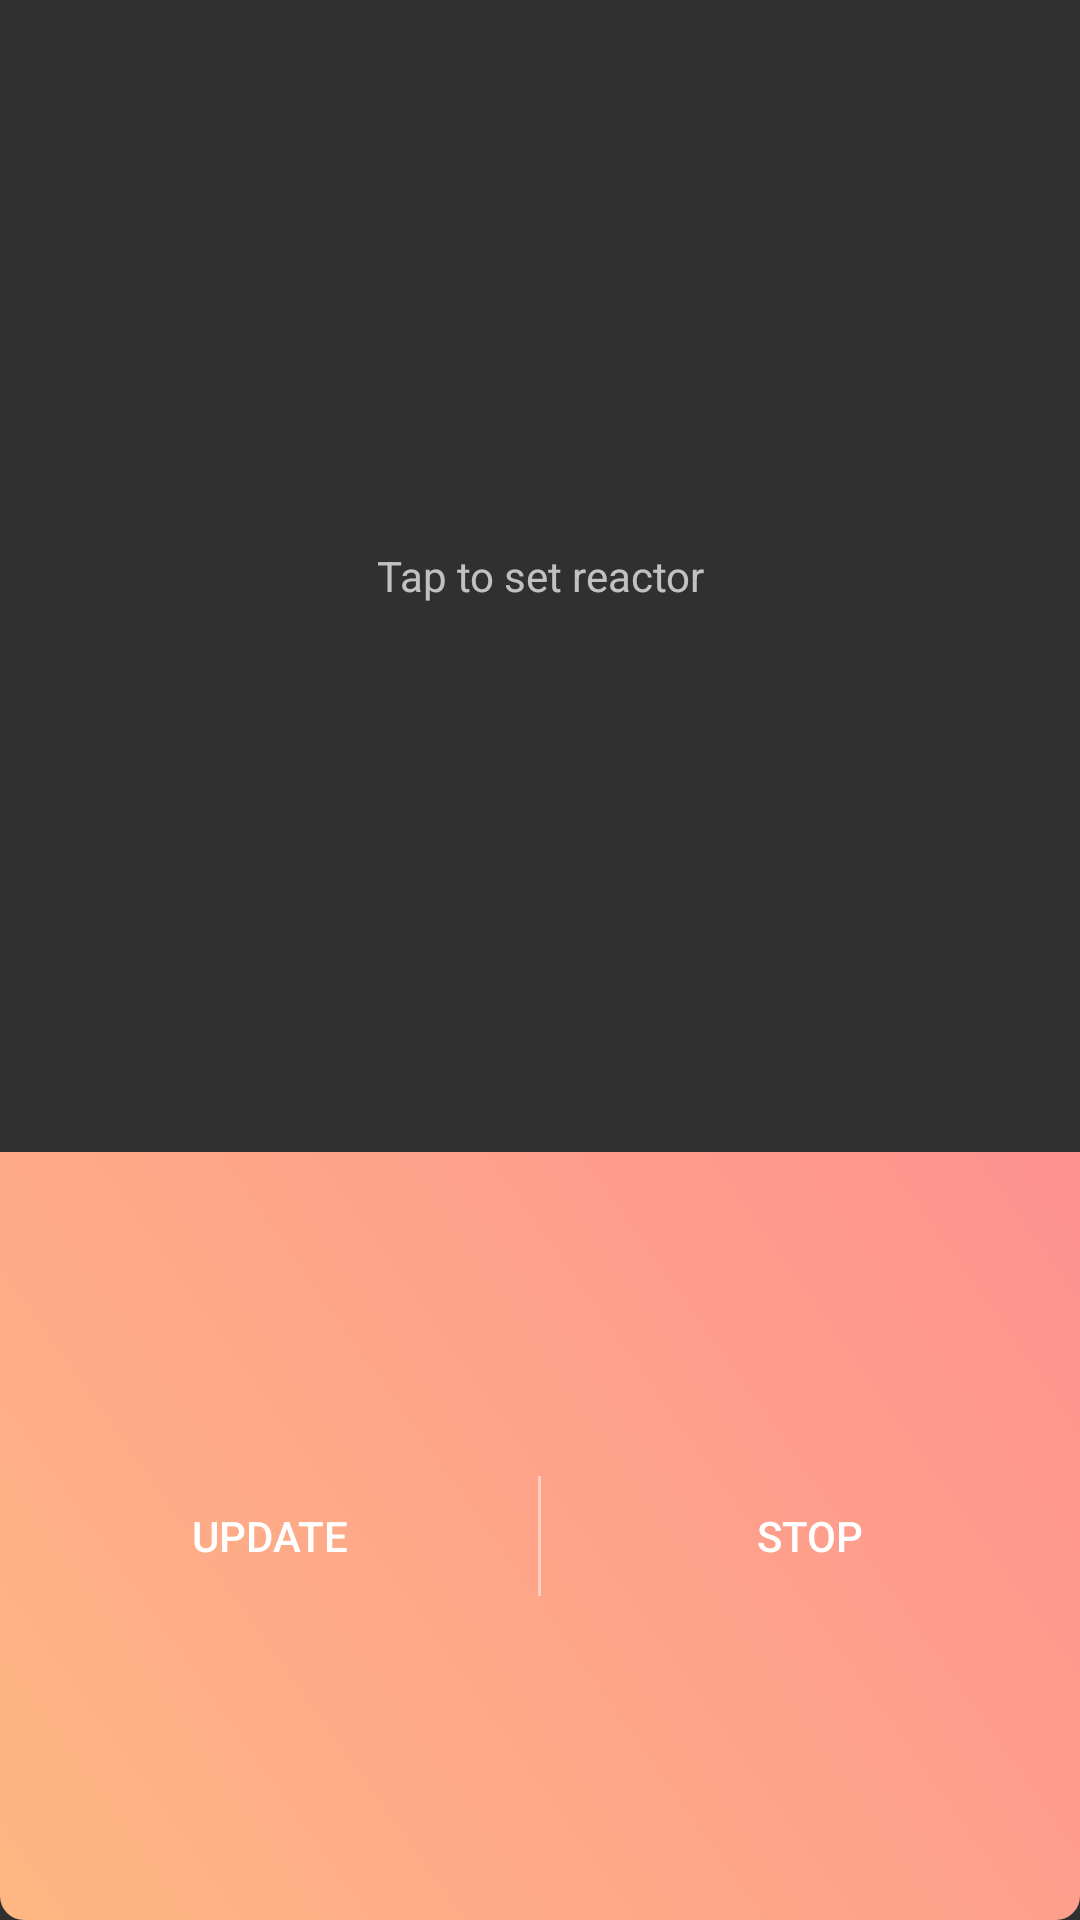

This screen was rendered from an Android layout file. Write that file and the resources it references.
<!-- AndroidManifest.xml: application theme AppTheme -->
<!-- res/layout/forwarding_widget.xml -->
<?xml version="1.0" encoding="utf-8"?>
<LinearLayout xmlns:android="http://schemas.android.com/apk/res/android"
    android:layout_width="match_parent"
    android:layout_height="match_parent"
    android:background="@drawable/widget_rounded_background"
    android:gravity="center_horizontal"
    android:orientation="vertical"
    android:weightSum="5">

    <FrameLayout
        android:id="@+id/reactor_info_container"
        android:layout_width="match_parent"
        android:layout_height="0dp"
        android:layout_weight="3"
        android:padding="4dp">

        <TextView
            android:id="@+id/set_reactor"
            android:layout_width="match_parent"
            android:layout_height="match_parent"
            android:gravity="center"
            android:text="@string/tap_to_set_reactor" />

        <LinearLayout
            android:id="@+id/reactor_info"
            android:layout_width="match_parent"
            android:layout_height="match_parent"
            android:orientation="vertical"
            android:visibility="gone"
            android:weightSum="2">

            <TextView
                android:id="@+id/reactor_name"
                android:layout_width="match_parent"
                android:layout_height="0dp"
                android:layout_weight="1"
                android:ellipsize="end"
                android:gravity="center"
                android:maxLines="1" />

            <TextView
                android:id="@+id/reactor_phone_number"
                android:layout_width="match_parent"
                android:layout_height="0dp"
                android:layout_marginTop="4dp"
                android:layout_weight="1"
                android:ellipsize="end"
                android:gravity="center"
                android:maxLines="1" />

        </LinearLayout>

    </FrameLayout>

    <RelativeLayout
        android:layout_width="match_parent"
        android:layout_height="0dp"
        android:layout_weight="2"
        android:background="@drawable/bottom_rounded_background">

        <Button
            android:id="@+id/update_btn"
            android:layout_width="match_parent"
            android:layout_height="match_parent"
            android:layout_alignParentLeft="true"
            android:layout_toLeftOf="@+id/separator"
            android:background="?android:attr/selectableItemBackground"
            android:gravity="center"
            android:text="@string/update"
            android:textColor="@android:color/white" />

        <ImageView
            android:id="@+id/separator"
            android:layout_width="1dp"
            android:layout_height="match_parent"
            android:layout_centerHorizontal="true"
            android:layout_marginVertical="2dp"
            android:src="@drawable/vertical_separator" />

        <Button
            android:id="@+id/forward_btn"
            android:layout_width="match_parent"
            android:layout_height="match_parent"
            android:layout_alignParentRight="true"
            android:layout_toRightOf="@id/separator"
            android:background="?android:attr/selectableItemBackground"
            android:gravity="center"
            android:text="@string/stop_forwarding"
            android:textColor="@android:color/white" />

    </RelativeLayout>

</LinearLayout>
<!-- resources referenced by this layout -->
<resources>
  <!-- drawable bottom_rounded_background (drawable) -->
  <?xml version="1.0" encoding="utf-8"?>
  <shape xmlns:android="http://schemas.android.com/apk/res/android">
      <corners
          android:bottomLeftRadius="8dp"
          android:bottomRightRadius="8dp" />
      <gradient
          android:angle="45"
          android:endColor="@color/colorPrimary"
          android:startColor="@color/colorSecondary" />
  </shape>
  <!-- drawable vertical_separator (drawable) -->
  <?xml version="1.0" encoding="utf-8"?>
  <shape xmlns:android="http://schemas.android.com/apk/res/android">
      <size
          android:width="1dp"
          android:height="40dp" />
      <solid android:color="@color/whiteTransparent" />
  </shape>
  <string name="stop_forwarding">Stop</string>
  <string name="tap_to_set_reactor">Tap to set reactor</string>
  <string name="update">update</string>
  <style name="AppTheme" parent="Theme.AppCompat.NoActionBar">
          <item name="colorPrimary">@color/colorPrimary</item>
          <item name="colorPrimaryDark">@color/colorPrimaryDark</item>
          <item name="colorAccent">@color/colorAccent</item>
          <item name="android:statusBarColor">@color/colorPrimary</item>
          <item name="android:datePickerDialogTheme">@style/DatePickerStyle</item>
      </style>
  <color name="colorPrimary">#FE9290</color>
  <color name="colorSecondary">#FEB783</color>
  <color name="whiteTransparent">#77FFFFFF</color>
  <color name="colorPrimaryDark">#FE7070</color>
  <color name="colorAccent">#64F0E0</color>
  <style name="DatePickerStyle" parent="Theme.AppCompat.Dialog">
          
          <item name="colorAccent">@color/colorSecondary</item>
          
          <item name="android:textColorPrimary">@color/disabledInactive</item>
          
          <item name="android:textColorSecondary">@color/colorSecondary</item>
          
          <item name="android:colorControlActivated">@color/colorSecondary</item>
          
          <item name="android:colorControlHighlight">@color/colorSecondary</item>
          
          <item name="android:windowBackground">@android:color/white</item>
          
          <item name="android:backgroundTint">@android:color/white</item>
          
          <item name="android:colorForeground">@android:color/white</item>
      </style>
  <color name="disabledInactive">#ABABAB</color>
</resources>
